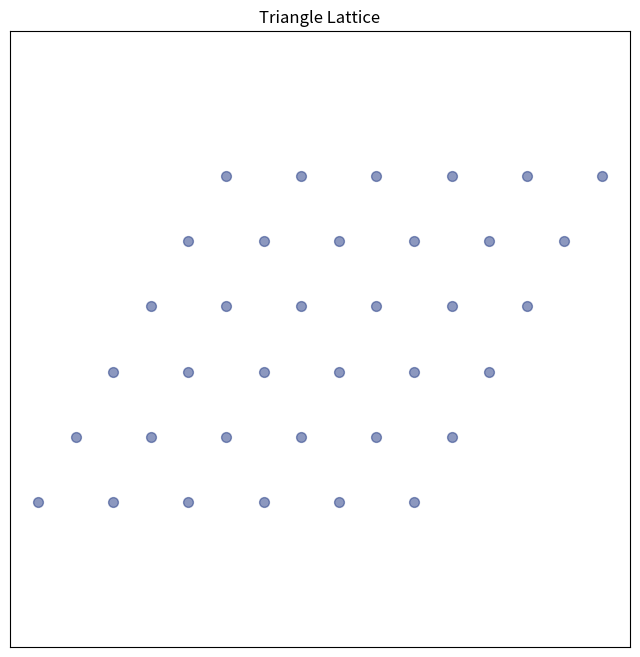
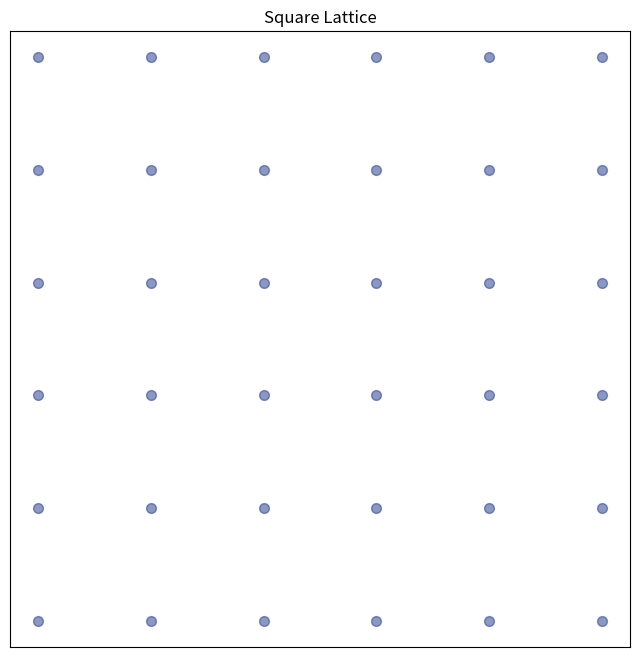
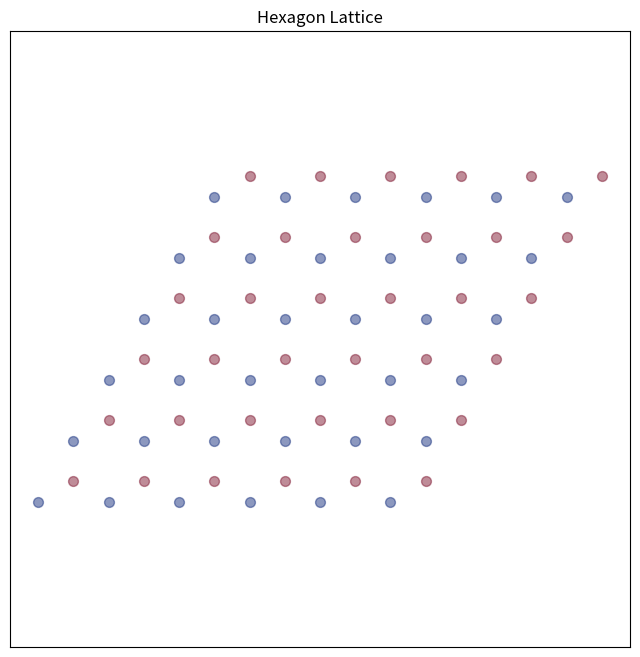
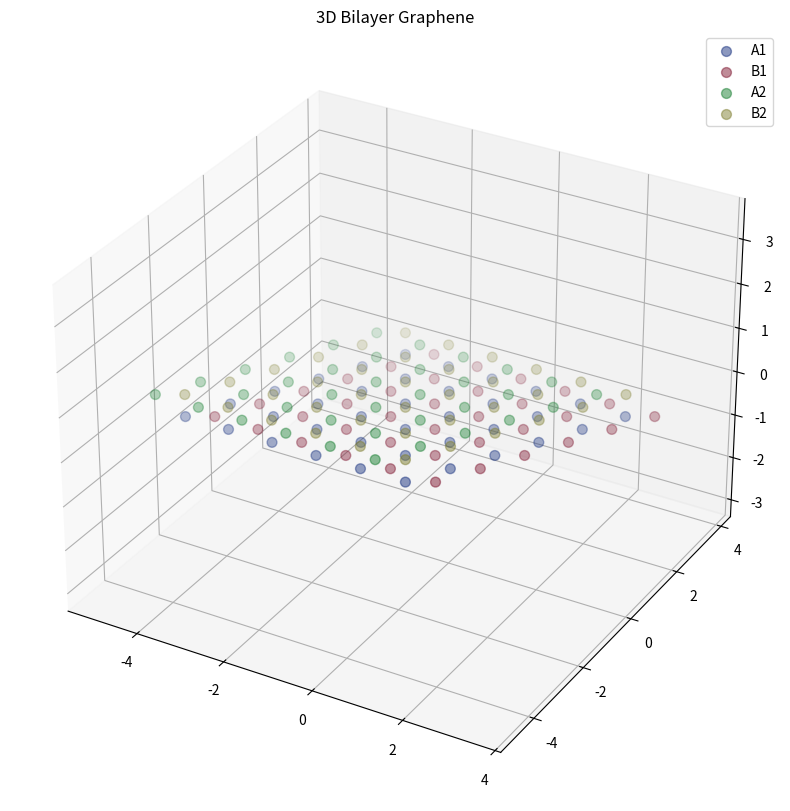

Here is the Python script that generated these plots, in order:
import numpy as np
import matplotlib.pyplot as plt

class Lattice:
    def __init__(self, vectors, basis):
        """ Initialization of Lattice parameters """
        self.vectors = np.array(vectors)
        self.basis = np.array(basis)
        self.lattice_type = self.determine_lattice_type()
        self.x_range = (-3,3)
        self.y_range = (-3,3)
    
    def determine_lattice_type(self):
        """ Using the angle the vectors produce the lattice type is determined """
        angle = np.arccos(np.dot(self.vectors[0], self.vectors[1]) /(np.linalg.norm(self.vectors[0]) * np.linalg.norm(self.vectors[1])))
        angle_deg = np.degrees(angle)
        if np.isclose(angle_deg, 90):
            return "Square"
        elif np.isclose(angle_deg, 60) and len(self.basis)>1:
            return "Hexagon"
        elif np.isclose(angle_deg, 60):
            return "Triangle"
        else:
            return "Unknown Type"

    def generate_lattice_points(self):
        """ Generate Lattice Points to use for plotting, takes into account the basis """
        points = []
        points2 = []

        for i in range(self.x_range[0], self.x_range[1]):
            for j in range(self.y_range[0], self.y_range[1]):
                displacement = i * self.vectors[0] + j * self.vectors[1]
                points.append(displacement + self.basis[0])
                if len(self.basis) > 1:
                    points2.append(displacement + self.basis[1])

        points = np.array(points)
        if points2:
            points2 = np.array(points2)
            return points, points2
        else:
            return points

    def get_Reciprocal(self):
        """ Solves the reciprocal lattice with the intialized vectors """
        a1 = self.vectors[0]
        a2 = self.vectors[1]

        eq = np.array([[a1[0], a1[1], 0,     0],
                      [a2[0], a2[1], 0,     0],
                      [0,     0,     a1[0], a1[1]],
                      [0,     0,     a2[0], a2[1]]])

        ans = np.array([2 * np.pi, 0, 0, 2 * np.pi])

        solution = np.linalg.solve(eq, ans)
        b1 = solution[0:2]
        b2 = solution[2:4]

        return np.array([b1, b2])
    
    def plot_lattice(self):
        """ Plots 2D lattice structure """
        if self.lattice_type=="Hexagon":
            points, points2 = self.generate_lattice_points()
        else:
            points = self.generate_lattice_points()

        plt.figure(figsize=(8, 8))
        plt.scatter(points[:, 0], points[:, 1], color=(0.1, 0.2, 0.5, 0.5), s=50)

        if len(self.basis) > 1:
            plt.scatter(points2[:, 0], points2[:, 1], color=(0.5, 0.1, 0.2, 0.5), s=50)
        plt.title(f'{self.lattice_type} Lattice')
        plt.axis('equal')
        plt.xticks([],[])
        plt.yticks([],[])
        plt.show()
    
    def plot_bilayer(self):
        """ Plots 3D Bilayer Hexagon lattices (Atoms A1 and B2 overlap)"""
        a=0.5 #vertical distance between layers
        p11,p12 = self.generate_lattice_points()
        p21,p22 = self.generate_lattice_points()
        

        fig = plt.figure(figsize=(10,10))
        ax = fig.add_subplot(111, projection="3d")

        ax.scatter(p11[:, 0], p11[:, 1],0, color=(0.1, 0.2, 0.5, 0.5), s=50, label="A1")
        ax.scatter(p12[:, 0], p12[:, 1],0, color=(0.5, 0.1, 0.2, 0.5), s=50, label="B1")

        lattice_shift_x = 0.5
        lattice_shift_y = np.sqrt(3)/6

        ax.scatter(p21[:, 0]-lattice_shift_x, p21[:, 1]-lattice_shift_y,a, color=(0.1, 0.5, 0.2,0.5), s=50, label="A2")
        ax.scatter(p22[:, 0]-lattice_shift_x, p22[:, 1]-lattice_shift_y,a, color=(0.5, 0.5, 0.2,0.5), s=50, label="B2")
        
                
        ax.set_zlim(-a, a*2)
        ax.set_title("3D Bilayer Graphene")
        ax.axis('equal')
        ax.legend()
        plt.show()
    
    def __str__(self):
        """ Generic string output """
        return "This is a "+self.lattice_type+" lattice"

vectors_triangle = [[1, 0], [0.5, np.sqrt(3)/2]]
basis_triangle = [[0, 0]]

vectors_square = [[1, 0], [0, 1]]
basis_square = [[0, 0]]

vectors_hexagon = [[1, 0], [0.5, np.sqrt(3)/2]]
basis_hexagon = [[0, 0], [0.5, np.sqrt(3)/6]]

lattice_triangle = Lattice(vectors_triangle, basis_triangle)
lattice_triangle.plot_lattice()

lattice_square = Lattice(vectors_square, basis_square)
lattice_square.plot_lattice()

lattice_hexagon = Lattice(vectors_hexagon, basis_hexagon)
lattice_hexagon.plot_lattice()
lattice_hexagon.plot_bilayer()
